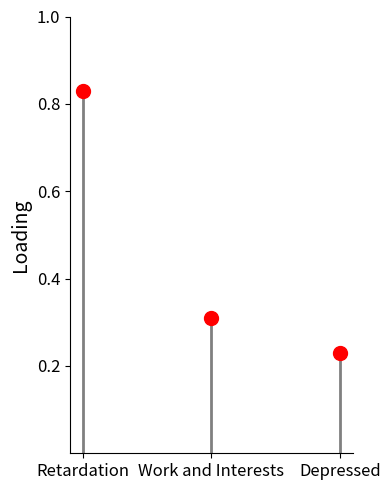

Reproduce this figure in Python.
import matplotlib.pyplot as plt
import pandas as pd

# 准备数据
data = {
    "Retardation": 0.83,
    "Work and Interests": 0.31,
    "Depressed": 0.23
}
df = pd.DataFrame.from_dict(data, orient='index', columns=['Loading'])

# 创建图像
fig, ax = plt.subplots(figsize=(4, 5))

# 设置柱子的位置，让它们更紧凑
x_positions = [i for i in range(len(df))]  # 紧凑排列的x轴位置

# 绘制线条和红色的点
for i, (category, row) in enumerate(df.iterrows()):
    ax.plot([x_positions[i], x_positions[i]], [0, row['Loading']], color='gray', linewidth=2)  # 垂直线
    ax.plot(x_positions[i], row['Loading'], 'o', color='red', markersize=10)  # 顶部的红色圆点

# 设置x轴和y轴
ax.set_xticks(x_positions)
ax.set_xticklabels(df.index, rotation=0, ha='center', fontsize=12)  # 增大x轴字体大小
ax.set_ylabel("Loading", fontsize=14)  # 增大y轴标题字体大小
ax.set_ylim(0, 1)  # 根据最大值调整y轴范围

# 设置 y 轴刻度字体大小
ax.tick_params(axis='y', labelsize=12)  # 增大y轴刻度字体大小
plt.yticks([0.2, 0.4, 0.6, 0.8, 1])
# 隐藏右侧和上方的边框线
ax.spines['right'].set_visible(False)
ax.spines['top'].set_visible(False)

# 调整布局
plt.tight_layout()
plt.show()
